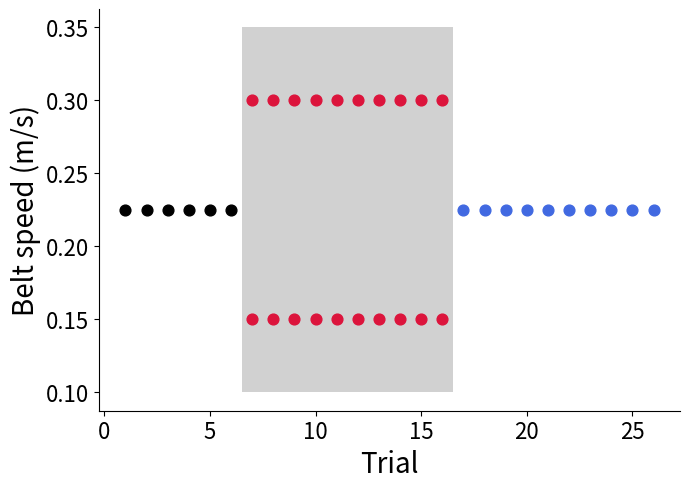
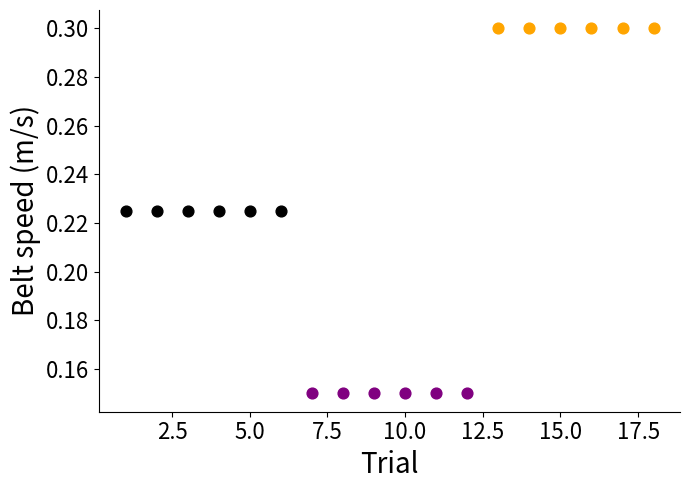

Python code for these plots, in order:
import numpy as np
import matplotlib.pyplot as plt

fig, ax = plt.subplots(figsize=(7, 5), tight_layout=True)
rectangle = plt.Rectangle((6.5, 0.1), 10, 0.25, fc='dimgrey', alpha=0.3)
plt.gca().add_patch(rectangle)
ax.scatter([1, 2, 3, 4, 5, 6], [0.225, 0.225, 0.225, 0.225, 0.225, 0.225], color='black', s=60)
ax.scatter([7, 8, 9, 10, 11, 12, 13, 14, 15, 16], [0.3, 0.3, 0.3, 0.3, 0.3, 0.3, 0.3, 0.3, 0.3, 0.3], color='crimson', s=60)
ax.scatter([7, 8, 9, 10, 11, 12, 13, 14, 15, 16], [0.15, 0.15, 0.15, 0.15, 0.15, 0.15, 0.15, 0.15, 0.15, 0.15], color='crimson', s=60)
ax.scatter([17, 18, 19, 20, 21, 22, 23, 24, 25, 26], [0.225, 0.225, 0.225, 0.225, 0.225, 0.225, 0.225, 0.225, 0.225, 0.225], color='royalblue', s=60)
ax.set_xlabel('Trial', fontsize=20)
ax.set_ylabel('Belt speed (m/s)', fontsize=20)
plt.xticks(fontsize=16)
plt.yticks(fontsize=16)
ax.spines['right'].set_visible(False)
ax.spines['top'].set_visible(False)
plt.savefig('E:\\Miniscope figures\\for ppt\\' + 'split_session_protocol', dpi=128)

# fig, ax = plt.subplots(figsize=(7, 5), tight_layout=True)
# rectangle = plt.Rectangle((3.5, 0.15), 10, 0.25, fc='dimgrey', alpha=0.3)
# plt.gca().add_patch(rectangle)
# ax.scatter([1, 2, 3], [0.275, 0.275, 0.275], color='black', s=60)
# ax.scatter([4, 5, 6, 7, 8, 9, 10, 11, 12, 13], [0.375, 0.375, 0.375, 0.375, 0.375, 0.375, 0.375, 0.375, 0.375, 0.375], color='black', s=60)
# ax.scatter([4, 5, 6, 7, 8, 9, 10, 11, 12, 13], [0.175, 0.175, 0.175, 0.175, 0.175, 0.175, 0.175, 0.175, 0.175, 0.175], color='black', s=60)
# ax.scatter([14, 15, 16, 17, 18, 19, 20, 21, 22, 23], [0.275, 0.275, 0.275, 0.275, 0.275, 0.275, 0.275, 0.275, 0.275, 0.275], color='black', s=60)
# ax.set_xlabel('Trial', fontsize=20)
# ax.set_ylabel('Belt speed (m/s)', fontsize=20)
# plt.xticks(fontsize=16)
# plt.yticks(fontsize=16)
# ax.spines['right'].set_visible(False)
# ax.spines['top'].set_visible(False)
# plt.savefig('J:\\Miniscope figures\\for figures\\' + 'split_session_protocol_stgsn', dpi=128)

fig, ax = plt.subplots(figsize=(7, 5), tight_layout=True)
ax.scatter([1, 2, 3, 4, 5, 6], [0.225, 0.225, 0.225, 0.225, 0.225, 0.225], color='black', s=60)
ax.scatter([7, 8, 9, 10, 11, 12], [0.15, 0.15, 0.15, 0.15, 0.15, 0.15], color='purple', s=60)
ax.scatter([13, 14, 15, 16, 17, 18], [0.3, 0.3, 0.3, 0.3, 0.3, 0.3], color='orange', s=60)
ax.set_xlabel('Trial', fontsize=20)
ax.set_ylabel('Belt speed (m/s)', fontsize=20)
plt.xticks(fontsize=16)
plt.yticks(fontsize=16)
ax.spines['right'].set_visible(False)
ax.spines['top'].set_visible(False)
plt.savefig('E:\\Miniscope figures\\for ppt\\' + 'tied_session_protocol', dpi=128)